Run: headless pygame with SDL's dummy video driver; simulated clock (each Clock.tick advances the game by its frame time, no real sleeping); random seed 0; keys injected as events and as key.get_pressed() state; no mouse input.
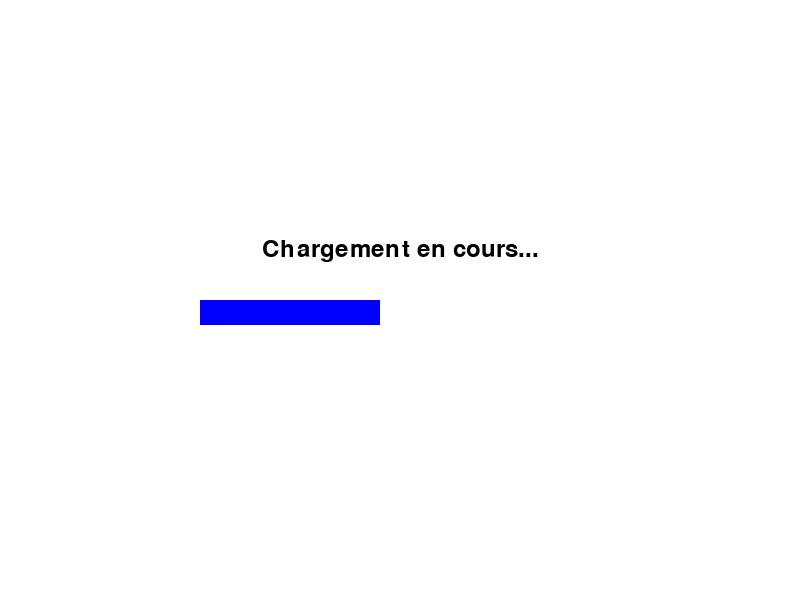
Frame 1 of 4 · flips 1–60 · no input
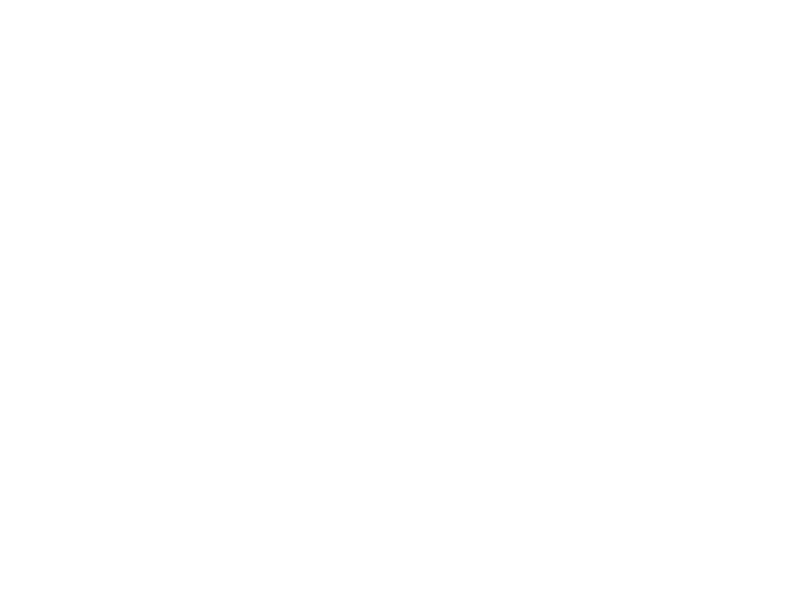
Frame 2 of 4 · flips 61–180 · tapped SPACE, RETURN · held RIGHT (→), D
Frame 3 of 4 · flips 181–300 · held DOWN (↓), S · screen unchanged from frame 2, image omitted
Frame 4 of 4 · flips 301–420 · held LEFT (←), A, UP (↑), W · screen unchanged from frame 3, image omitted

The pygame program that drew these frames:

import pygame
import time

pygame.init()

# Dimensions de la fenêtre
screen_width = 800
screen_height = 600
screen = pygame.display.set_mode((screen_width, screen_height))
pygame.display.set_caption("Ecran de chargement")

# Couleurs
background_color = (255, 255, 255)
bar_color = (0, 0, 255)
text_color = (0, 0, 0)

# Police de caractères
font = pygame.font.Font(None, 36)

# Variables de jeu
game_running = False
loading_progress = 0

# Boucle principale
running = True
while running:
    for event in pygame.event.get():
        if event.type == pygame.QUIT:
            running = False
        elif event.type == pygame.KEYDOWN:
            if event.key == pygame.K_RETURN:  # Touche "Entrée"
                game_running = True

    # Si le jeu est en cours d'exécution, quitter la boucle principale du chargement
    if game_running:
        running = False

    # Effacer l'écran
    screen.fill(background_color)

    # Dessiner le texte
    text = font.render("Chargement en cours...", True, text_color)
    text_rect = text.get_rect(center=(screen_width // 2, screen_height // 2 - 50))
    screen.blit(text, text_rect)

    # Dessiner la barre de chargement
    pygame.draw.rect(screen, bar_color, (screen_width // 4, screen_height // 2, loading_progress, 25))

    # Mettre à jour l'écran
    pygame.display.flip()

    # Mettre à jour la progression de chargement
    loading_progress += 10
    if loading_progress > screen_width // 2:
        loading_progress = 0

    # Temps de pause (simule le chargement)
    time.sleep(0.5)

# Boucle du jeu
while game_running:
    for event in pygame.event.get():
        if event.type == pygame.QUIT:
            game_running = False

    # Mettre ici votre logique de jeu
    # ...

    # Effacer l'écran du jeu
    screen.fill(background_color)

    # Dessiner les éléments du jeu
    # ...

    # Mettre à jour l'écran du jeu
    pygame.display.flip()

# Quitter Pygame
pygame.quit()
